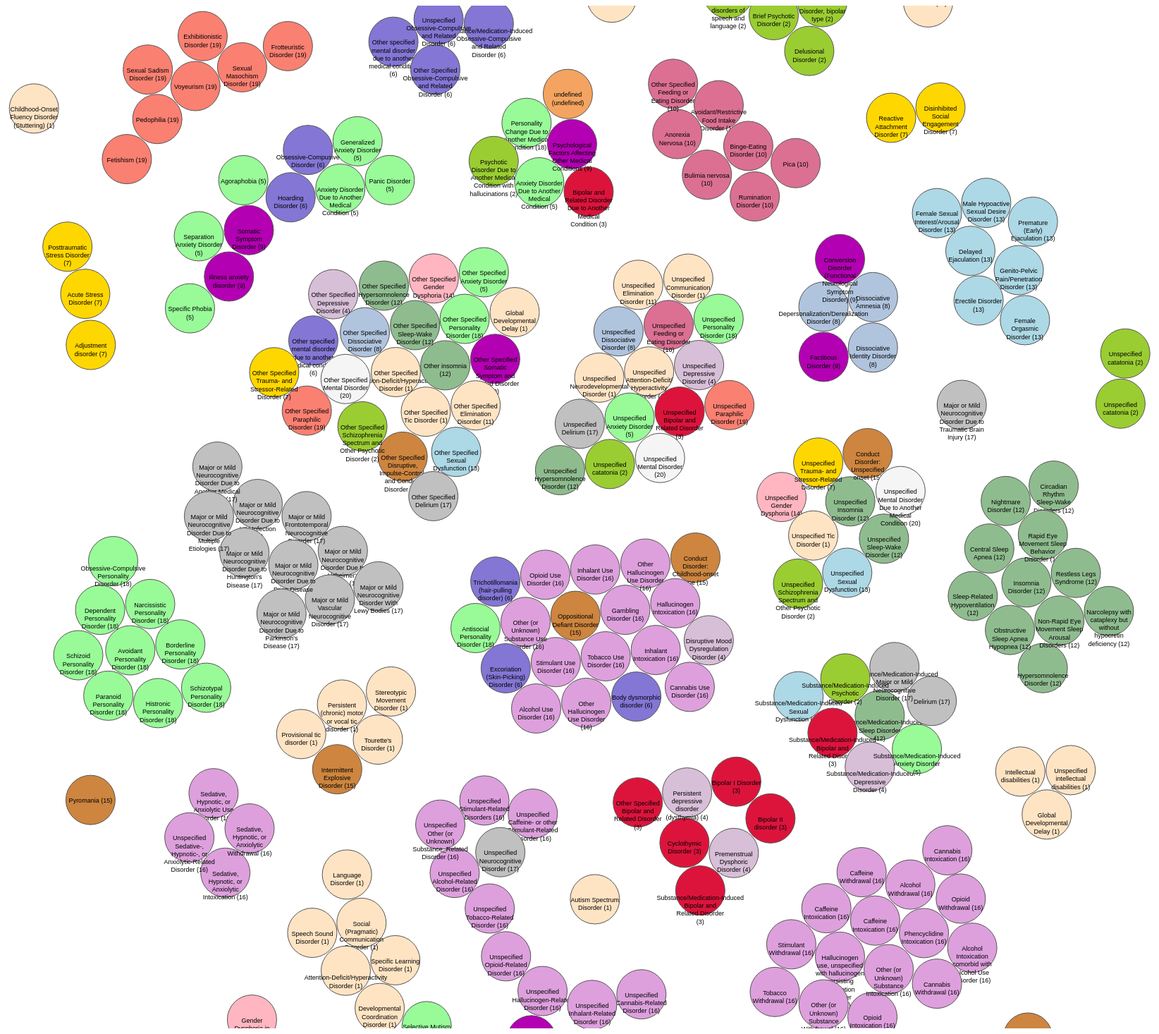
D3 v3 page, settled after 480 driven frames (8 s of simulated time); the page loaded 1 data file(s).


var width = 1700,
    height = 1450,
    padding = 1.5, // separation between same-color nodes
    clusterPadding = 80, // separation between different-color nodes
    maxRadius = 35;

var color = d3.scale.ordinal()
      .range(["#FFE4C4" /*bisque*/, "#8FBC8F" /*dark sea green*/, "#ADD8E6"/*light blue*/, "#FFB6C1" /*light pink*/, "#CD853F" /*peru*/, "#DDA0DD"/*plum*/, "#C0C0C0" /*silver*/, "#98FB98" /*light tomato*/, "#FA8072" /*salmon*/, "#8376d5" /*light slate blue*/, "#9ACD32" /*yellowgreen*/, "#F5F5F5" /*white smoke*/, "#DC143C", "#D8BFD8", "#F4A460", "#98FB98", "#FFD700", "#B0C4DE", "#b300b3", "#DB7093"]);

d3.text("33clusters30PCs_withNames.csv", function(error, text) {
  if (error) throw error;
  var data = d3.csv.parse(text);

  //unique cluster/group id's
  var cs = [];
  data.forEach(function(d){
    if(!cs.contains(d.group)) {
        cs.push(d.group);
    }
});
    var n = data.length, // total number of nodes
    m = cs.length; // number of distinct clusters

    //create clusters and nodes
    var clusters = new Array(m);
    var nodes = [];
    for (var i = 0; i<n; i++){
        nodes.push(create_nodes(data,i));
    }

var force = d3.layout.force()
    .nodes(nodes)
    .size([width, height])
    .gravity(.02)
    .charge(0)
    .on("tick", tick)
    .start();

var svg = d3.select("body").append("svg")
    .attr("width", width)
    .attr("height", height);

var node = svg.selectAll("circle")
    .data(nodes)
    .enter().append("g").call(force.drag);

var words;

node.append("circle")
    .style("fill", function (d) {return color(d.chapter);})
    .attr("r", function(d){return d.radius})
    
node.append("text")
      .attr("dy", ".25em")
      .style("text-anchor", "middle")
      //.style("dominant-baseline", "middle")
      .text(function(d) {
        return d.text;
      })
      .call(wrap, maxRadius*2);

function create_nodes(data,node_counter) {
  var i = cs.indexOf(data[node_counter].group),
      r = Math.sqrt((i + 1) / m * -Math.log(Math.random())) * maxRadius,
      d = {
        cluster: i,
        radius: 35,
        text: data[node_counter].diagnosis + " (" + data[node_counter].chapter + ")",
        chapter: data[node_counter].chapter,
        x: Math.cos(i / m * 2 * Math.PI) * 200 + width / 2 + data[node_counter].group*2 + Math.random(),
        y: Math.sin(i / m * 2 * Math.PI) * 200 + height / 2 + data[node_counter].group*2 + Math.random()
      };
  if (!clusters[i] || (r > clusters[i].radius)) clusters[i] = d;
  return d;
};


function tick(e) {
    node.each(cluster(10 * e.alpha * e.alpha))
        .each(collide(.5))
    .attr("transform", function (d) {
        var k = "translate(" + d.x + "," + d.y + ")";
        return k;
    })
}

// Move d to be adjacent to the cluster node.
function cluster(alpha) {
    return function (d) {
        var cluster = clusters[d.cluster];
        if (cluster === d) return;
        var x = d.x - cluster.x,
            y = d.y - cluster.y,
            l = Math.sqrt(x * x + y * y),
            r = d.radius + cluster.radius;
        if (l != r) {
            l = (l - r) / l * alpha;
            d.x -= x *= l;
            d.y -= y *= l;
            cluster.x += x;
            cluster.y += y;
        }
    };
}

// Resolves collisions between d and all other circles.
function collide(alpha) {
    var quadtree = d3.geom.quadtree(nodes);
    return function (d) {
        var r = d.radius + maxRadius + Math.max(padding, clusterPadding),
            nx1 = d.x - r,
            nx2 = d.x + r,
            ny1 = d.y - r,
            ny2 = d.y + r;
        quadtree.visit(function (quad, x1, y1, x2, y2) {
            if (quad.point && (quad.point !== d)) {
                var x = d.x - quad.point.x,
                    y = d.y - quad.point.y,
                    l = Math.sqrt(x * x + y * y),
                    r = d.radius + quad.point.radius + (d.cluster === quad.point.cluster ? padding : clusterPadding);
                if (l < r) {
                    l = (l - r) / l * alpha;
                    d.x -= x *= l;
                    d.y -= y *= l;
                    quad.point.x += x;
                    quad.point.y += y;
                }
            }
            return x1 > nx2 || x2 < nx1 || y1 > ny2 || y2 < ny1;
        });
    };
}

function wrap(text, width) {
  text.each(function() {
    var text = d3.select(this),
        //words = text.text().split(/[ -]+/).reverse(),
        words = text.text().split(" ").reverse(),
        word,
        line = [],
        lineNumber = 0,
        lineHeight = 1.0, // ems
        y = text.attr("y"),
        dy = parseFloat(text.attr("dy")),
        tspan = text.text(null).append("tspan").attr("x", 0).attr("y", y).attr("dy", dy + "em");
    while (word = words.pop()) {
      line.push(word);
      tspan.text(line.join(" "));
      if (tspan.node().getComputedTextLength() > width) {
        line.pop();
        tspan.text(line.join(" "));
        line = [word];
        tspan = text.append("tspan").attr("x", 0).attr("y", y).attr("dy", lineHeight + dy + "em").text(word);
      }
    }
  });
}
});

Array.prototype.contains = function(v) {
    for(var i = 0; i < this.length; i++) {
        if(this[i] === v) return true;
    }
    return false;
};



### data: 33clusters30PCs_withNames.csv
code, group, diagnosis, chapter
F70(Mild)|F71(Moderate)|F72(Severe)|F73(…, 10, Intellectual disabilities, 1
F88_Global Developmental Delay, 10, Global Developmental Delay, 1
F90.8, 30, Other Specified Attention-Deficit/Hypera…, 1
F51.01, 15, Insomnia Disorder, 12
F51.11, 15, Hypersomnolence Disorder, 12
G47.419(without cataplexy with hypocreti…, 15, Narcolepsy with cataplexy but without hy…, 12
G47.33, 15, Obstructive Sleep Apnea Hypopnea, 12
G47.31(Idiopathic central sleep apnea)|R…, 15, Central Sleep Apnea, 12
G47.34(Idiopathic)|G47.35(Congenital cen…, 15, Sleep-Related Hypoventilation, 12
G47.21(Delayed sleep phase)|G47.22(Advan…, 15, Circadian Rhythm Sleep-Wake Disorders, 12
F51.3(sleepwalking)|F51.4(sleep terror), 15, Non-Rapid Eye Movement Sleep Arousal Dis…, 12
F51.5, 15, Nightmare Disorder, 12
G47.52, 15, Rapid Eye Movement Sleep Behavior Disord…, 12
F90.9, 28, Unspecified Attention-Deficit/ Hyperacti…, 1
G25.81, 15, Restless Legs Syndrome, 12
F10.182|F15.182|F12.182|F11.182|F13.182|…, 21, Substance/Medication-Induced Sleep Disor…, 12
G47.09, 30, Other insomnia, 12
G47.00, 25, Unspecified Insomnia Disorder, 12
G47.19, 30, Other Specified Hypersomnolence Disorder, 12
G47.10, 28, Unspecified Hypersomnolence Disorder, 12
G47.8, 30, Other Specified Sleep-Wake Disorder, 12
G47.9, 25, Unspecified Sleep-Wake Disorder, 12
F52.32, 1, Delayed Ejaculation, 13
F52.21, 1, Erectile Disorder, 13
F81.0(With impairment in reading)|F81.81…, 32, Specific Learning Disorder, 1
F52.31, 1, Female Orgasmic Disorder, 13
F52.22, 1, Female Sexual Interest/Arousal Disorder, 13
F52.6, 1, Genito-Pelvic Pain/Penetration Disorder, 13
F52.0, 1, Male Hypoactive Sexual Desire Disorder, 13
F52.4, 1, Premature (Early) Ejaculation, 13
Sexual Dysfunction_F10.181|F11.181|F13.1…, 21, Substance/Medication-Induced Sexual Dysf…, 13
F52.8, 30, Other Specified Sexual Dysfunction, 13
F52.9, 25, Unspecified Sexual Dysfunction, 13
F64.2, 5, Gender Dysphoria in Children, 14
F64.0, 5, Gender Dysphoria in Adolescents and Adul…, 14
F82, 32, Developmental Coordination Disorder, 1
F64.8, 30, Other Specified Gender Dysphoria, 14
F64.9, 25, Unspecified Gender Dysphoria, 14
F91.3, 31, Oppositional Defiant Disorder, 15
F63.81, 17, Intermittent Explosive Disorder, 15
F91.1(Childhood-onset)|F91.2(Adolescent-…, 31, Conduct Disorder: Childhood-onset type, 15
F63.1, 27, Pyromania, 15
F63.2, 2, Kleptomania, 15
F91.8, 30, Other Specified Disruptive, Impulse-Cont…, 15
F91.9, 25, Conduct Disorder: Unspecified onset, 15
F10.10(Mild)|F10.20(Moderate/Severe), 31, Alcohol Use Disorder, 16
F98.4, 17, Stereotypic Movement Disorder, 1
F10.129|F10.229, 4, Alcohol Intoxication comorbid with Alcoh…, 16
F10.239|F10.232, 4, Alcohol Withdrawal, 16
F10.99, 11, Unspecified Alcohol-Related Disorder, 16
F15.929, 4, Caffeine Intoxication, 16
F15.93, 4, Caffeine Withdrawal, 16
F15.99, 11, Unspecified Caffeine- or other Stimulant…, 16
F12.10(Mild)|F12.20(Moderate/Severe), 31, Cannabis Use Disorder, 16
F12.129|F12.229|F12.929|F12.122|F12.222|…, 4, Cannabis Intoxication, 16
F12.288, 4, Cannabis Withdrawal, 16
F12.99, 11, Unspecified Cannabis-Related Disorder, 16
F95.2, 17, Tourette's Disorder, 1
F16.10(Mild)|F16.20(Moderate)|F16.20(Sev…, 31, Other Hallucinogen Use Disorder, 16
F16.10(Mild)|F16.20(Moderate)|F16.20(Sev…, 31, Other Hallucinogen Use Disorder, 16
... 163 more rows